Run: headless pygame with SDL's dummy video driver; simulated clock (each Clock.tick advances the game by its frame time, no real sleeping); random seed 0; keys injected as events and as key.get_pressed() state; no mouse input.
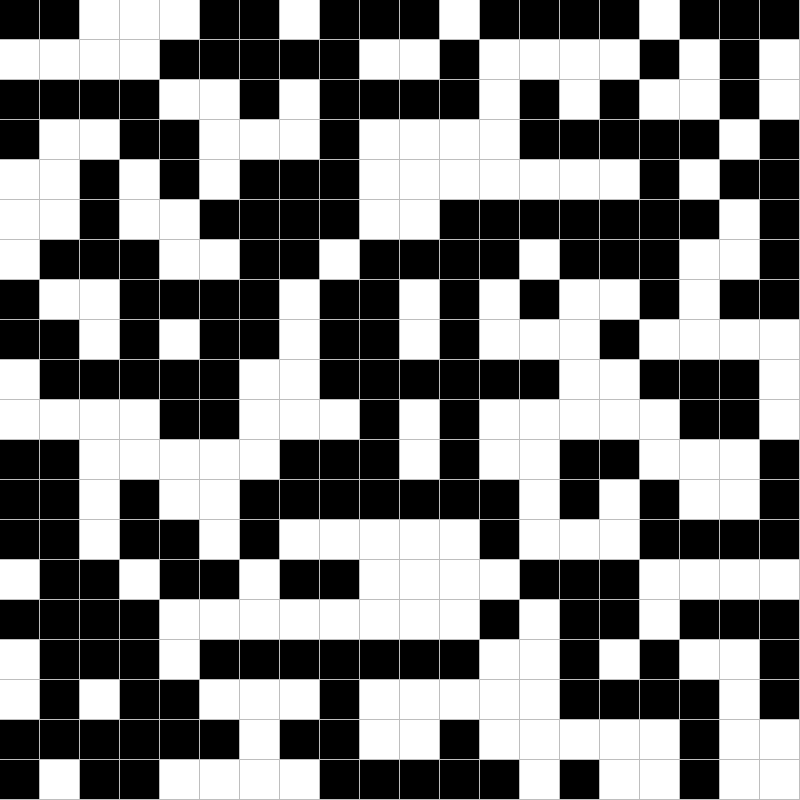
Frame 1 of 4 · flips 1–60 · no input
Frame 2 of 4 · flips 61–180 · tapped SPACE, RETURN · held RIGHT (→), D · screen unchanged from frame 1, image omitted
Frame 3 of 4 · flips 181–300 · held DOWN (↓), S · screen unchanged from frame 2, image omitted
Frame 4 of 4 · flips 301–420 · held LEFT (←), A, UP (↑), W · screen unchanged from frame 3, image omitted

The pygame program that drew these frames:

import pygame
import random

resoultion = {
    "width": 800,
    "height": 800
}

rect_size = 40;
columns = 20;
rows = 20;
grid_w = resoultion["width"] // columns
grid_h = resoultion["height"] // rows
gap = 1

ALIVE_COLOR = (0,0,0)
DEAD_COLOR = (255,255,255)

class Cell:
    def __init__(self, i, j, alive):
        self.x = i
        self.y = j
        self.rect_size = 40
        self.alive = alive
        self.neighbours = []

    def draw(self, window, color):
        pygame.draw.rect(window, color, (self.x * grid_w, self.y * grid_h, grid_w - gap, grid_w - gap))

    def getNeighbours(self):
        pass

def arrays_setup(rows, cols):
    grid = []
    for i in range(cols):
        arr = []
        for j in range(rows):
            arr.append(Cell(i, j, bool(random.getrandbits(1))))
        grid.append(arr)
    return grid

def draw_grid(array, screen):
    for i in range(columns):
        for j in range(rows):
            box = array[i][j]
            if box.alive:
                color = ALIVE_COLOR
            else:
                color = DEAD_COLOR
            box.draw(screen, color)

grid_array = arrays_setup(20, 20)

# pygame setup
pygame.init()
screen = pygame.display.set_mode((resoultion["width"], resoultion["height"]))
clock = pygame.time.Clock()
running = True

while running:
    for event in pygame.event.get():
        if event.type == pygame.QUIT:
            running = False

    screen.fill("gray")

    draw_grid(grid_array, screen)

    pygame.display.flip()

    clock.tick(60)

pygame.quit()
